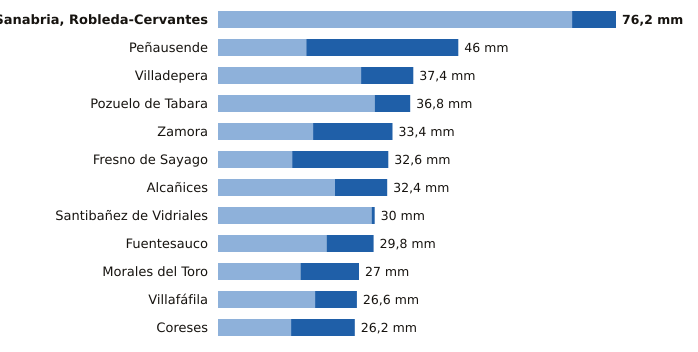

The data file committed next to this chart (first rows):
estacion, provincia, indicativo, mm_6_dias_anteriores, mm_hoy, mm_7_dias, horas_de_hoy
Sanabria, Robleda-Cervantes, Zamora, 2766E, 67.8, 8.4, 76.2, 9
Peñausende, Zamora, 2882D, 16.9, 29.1, 46.0, 9
Villadepera, Zamora, 2804F, 27.4, 10.0, 37.4, 7
Pozuelo de Tabara, Zamora, 2789H, 30.0, 6.8, 36.8, 8
Zamora, Zamora, 2614, 18.2, 15.2, 33.4, 9
Fresno de Sayago, Zamora, 2885K, 14.2, 18.4, 32.6, 8
Alcañices, Zamora, 2966D, 22.4, 10.0, 32.4, 8
Santibañez de Vidriales, Zamora, 2777K, 29.4, 0.6, 30.0, 6
Fuentesauco, Zamora, 2555B, 20.8, 9.0, 29.8, 5
Morales del Toro, Zamora, 2536D, 15.8, 11.2, 27.0, 7
Villafáfila, Zamora, 2611D, 18.6, 8.0, 26.6, 8
Coreses, Zamora, 2565, 14.0, 12.2, 26.2, 9
